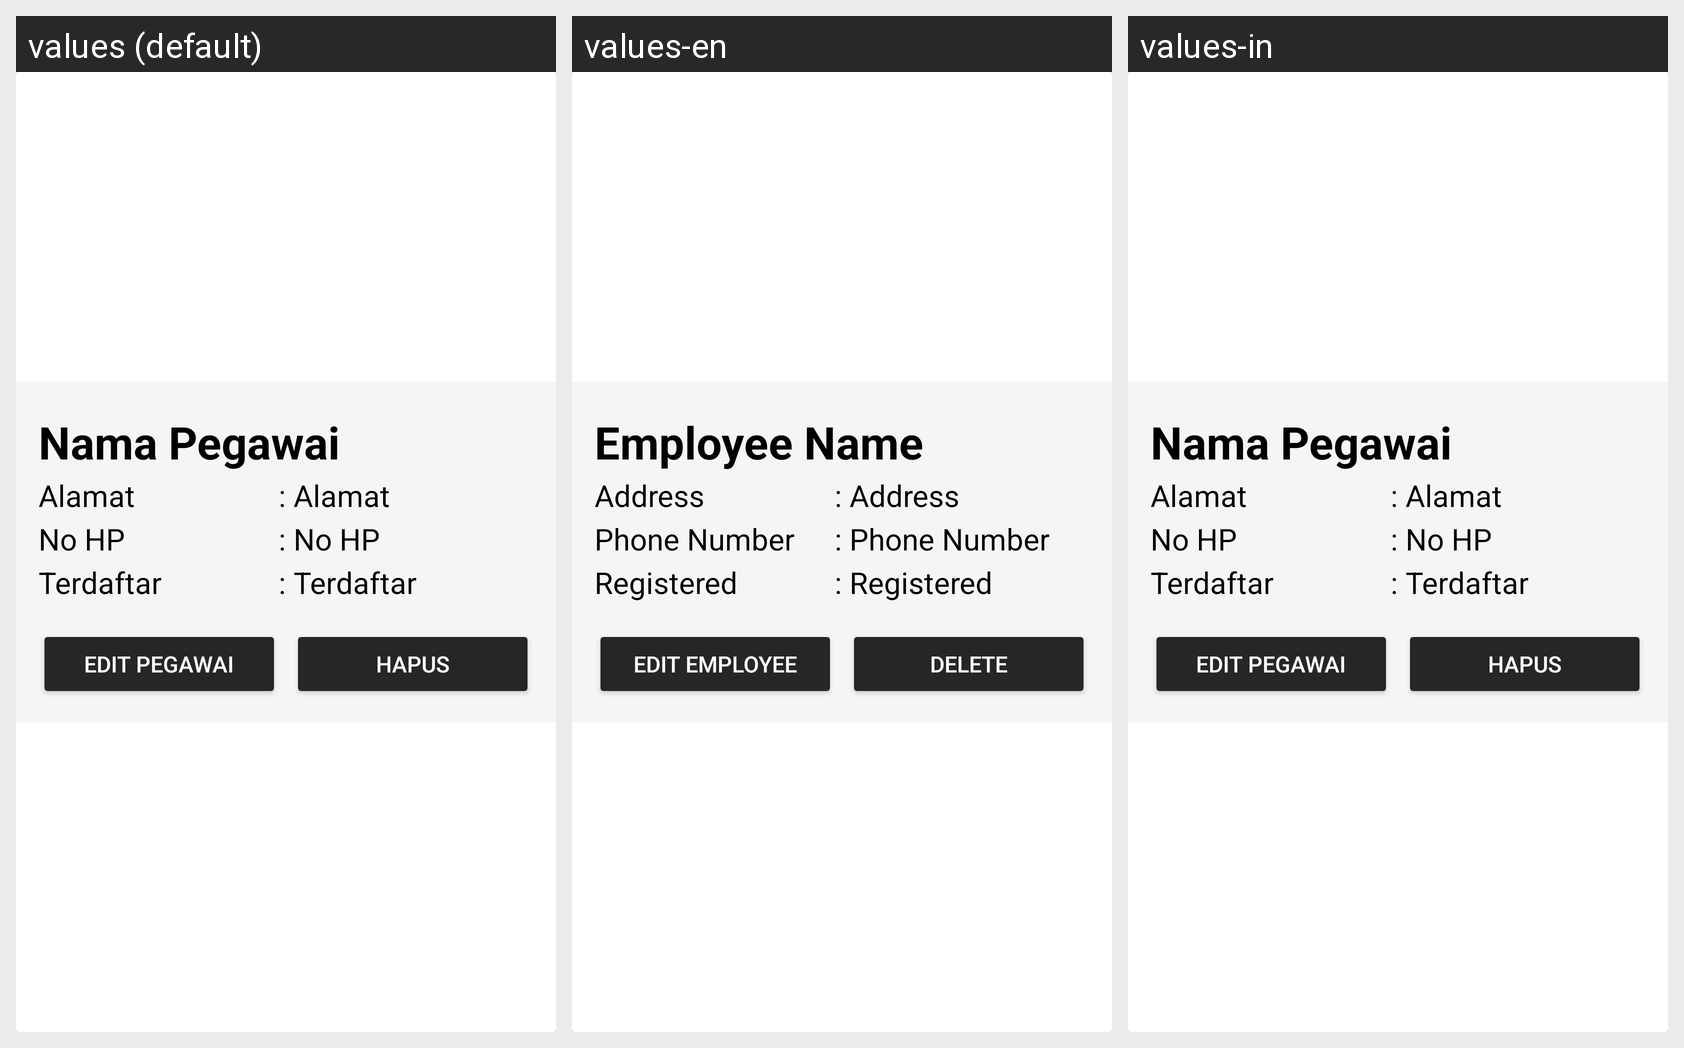

Here is an Android app screen in its default locale and in the app's own translations. Write out the translated-string differences for the strings that appear on this screen.
Android screen res/layout/dialogmod_pegawai.xml rendered under 3 locales, left to right: values (default), values-en, values-in. Device: Nexus 5 (rendered at 1080×1920; each locale shown at half size, 540×960, under a caption strip naming it); theme Theme.Laundry.
Strings drawn on this screen, with the default value and each locale's value (text and hints the layout hard-codes, and strings that could not be matched under every locale, appear in the picture but are not listed):

pegawai_nama
  values: Nama Pegawai
  values-en: Employee Name
  values-in: Nama Pegawai

talamat
  values: Alamat
  values-en: Address
  values-in: Alamat

alamat
  values: Alamat
  values-en: Address
  values-in: Alamat

tno
  values: No HP
  values-en: Phone Number
  values-in: No HP

nohp
  values: No HP
  values-en: Phone Number
  values-in: No HP

terdaftar
  values: Terdaftar
  values-en: Registered
  values-in: Terdaftar

edit_pegawai
  values: Edit Pegawai
  values-en: Edit Employee
  values-in: Edit Pegawai  [not translated; the default value is used]

hapus
  values: Hapus
  values-en: Delete
  values-in: Hapus
